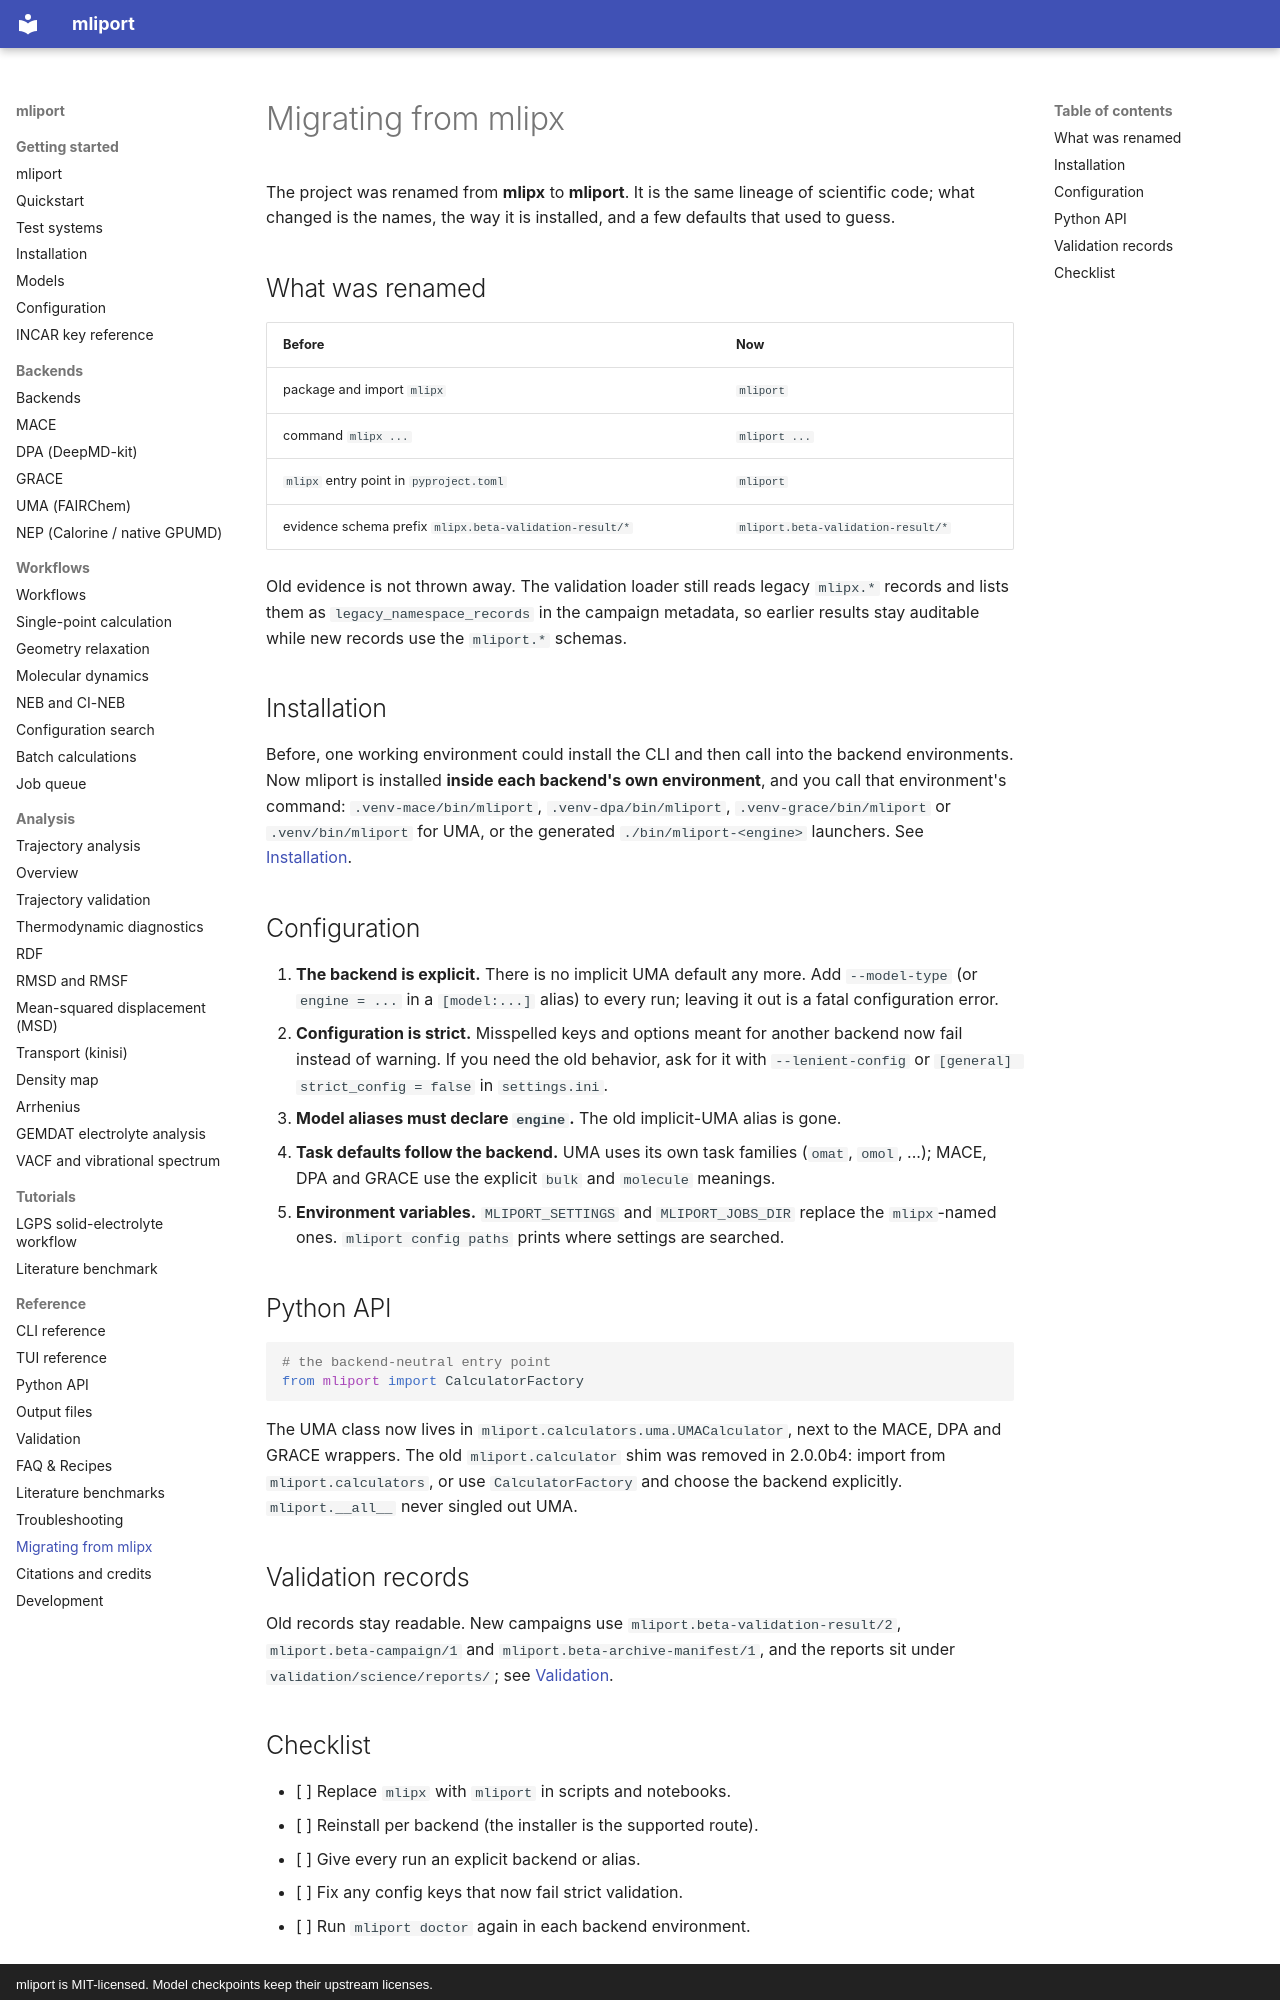

repository: hydrogen1222/mliport · page: migration-from-mlipx/index.html · generator: mkdocs · copyright: mliport is MIT-licensed. Model checkpoints keep their upstream licenses.

# Migrating from mlipx

The project was renamed from **mlipx** to **mliport**. It is the same lineage of
scientific code; what changed is the names, the way it is installed, and a few
defaults that used to guess.

## What was renamed

| Before | Now |
|---|---|
| package and import `mlipx` | `mliport` |
| command `mlipx ...` | `mliport ...` |
| `mlipx` entry point in `pyproject.toml` | `mliport` |
| evidence schema prefix `mlipx.beta-validation-result/*` | `mliport.beta-validation-result/*` |

Old evidence is not thrown away. The validation loader still reads legacy
`mlipx.*` records and lists them as `legacy_namespace_records` in the campaign
metadata, so earlier results stay auditable while new records use the `mliport.*`
schemas.

## Installation

Before, one working environment could install the CLI and then call into the
backend environments. Now mliport is installed **inside each backend's own
environment**, and you call that environment's command: `.venv-mace/bin/mliport`,
`.venv-dpa/bin/mliport`, `.venv-grace/bin/mliport` or `.venv/bin/mliport` for UMA,
or the generated `./bin/mliport-<engine>` launchers. See
[Installation](installation.md).

## Configuration

1. **The backend is explicit.** There is no implicit UMA default any more. Add
   `--model-type` (or `engine = ...` in a `[model:...]` alias) to every run; leaving
   it out is a fatal configuration error.
2. **Configuration is strict.** Misspelled keys and options meant for another
   backend now fail instead of warning. If you need the old behavior, ask for it
   with `--lenient-config` or `[general] strict_config = false` in `settings.ini`.
3. **Model aliases must declare `engine`.** The old implicit-UMA alias is gone.
4. **Task defaults follow the backend.** UMA uses its own task families
   (`omat`, `omol`, ...); MACE, DPA and GRACE use the explicit `bulk` and
   `molecule` meanings.
5. **Environment variables.** `MLIPORT_SETTINGS` and `MLIPORT_JOBS_DIR` replace
   the `mlipx`-named ones. `mliport config paths` prints where settings are
   searched.

## Python API

```python
# the backend-neutral entry point
from mliport import CalculatorFactory
```

The UMA class now lives in `mliport.calculators.uma.UMACalculator`, next to the
MACE, DPA and GRACE wrappers. The old `mliport.calculator` shim was removed in
2.0.0b4: import from `mliport.calculators`, or use `CalculatorFactory` and choose
the backend explicitly. `mliport.__all__` never singled out UMA.

## Validation records

Old records stay readable. New campaigns use `mliport.beta-validation-result/2`,
`mliport.beta-campaign/1` and `mliport.beta-archive-manifest/1`, and the reports
sit under `validation/science/reports/`; see [Validation](validation.md).
